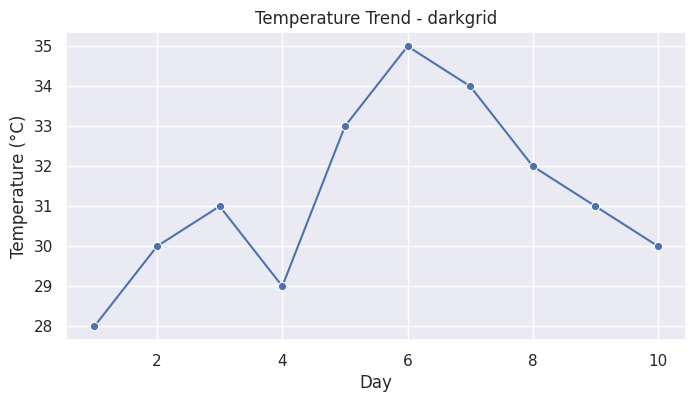

Write the Python code that produced this figure. (Note: this script raises an exception after producing the figure.)
"""Apply each of Seaborn's built-in themes (darkgrid, whitegrid, ticks) to your temperature trend plot and save three separate images.
Compare how the grid and background change with each theme.
<br><br><em><strong>Hint:</strong> Use sns.set_theme(style='theme_name') before plotting.</em>
"""

import seaborn as sns
import matplotlib.pyplot as plt

days = list(range(1,11))
temp = [28, 30, 31, 29, 33, 35, 34, 32, 31, 30]

themes = ["darkgrid","withegrid","ticks"]

for theme in themes:
    sns.set_theme(style=theme)         
    plt.figure(figsize=(8, 4))          
    sns.lineplot(x=days, y=temp, marker="o")
    plt.title(f"Temperature Trend - {theme}")
    plt.xlabel("Day")
    plt.ylabel("Temperature (°C)")
    plt.savefig(f"temperature_{theme}.png", dpi=150)   
    plt.show()
